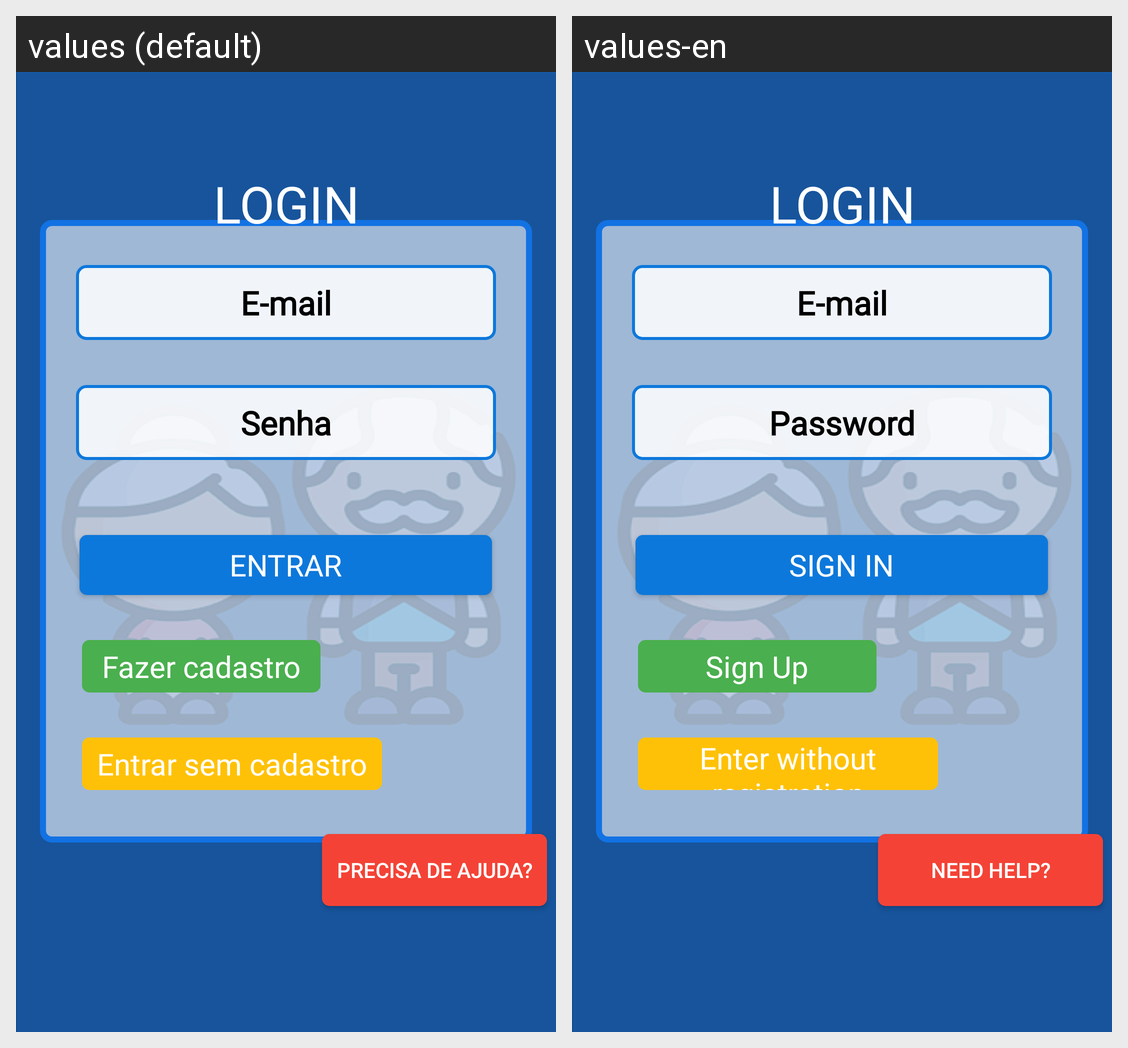

The Android screen above is rendered under two locales of the same app. Produce the string resources it draws, with the default and per-locale values.
Android screen res/layout/activity_login.xml rendered under 2 locales, left to right: values (default), values-en. Device: Nexus 5 (rendered at 1080×1920; each locale shown at half size, 540×960, under a caption strip naming it); theme Theme.Material3.Light.NoActionBar.
Strings drawn on this screen, with the default value and each locale's value (text and hints the layout hard-codes, and strings that could not be matched under every locale, appear in the picture but are not listed):

password
  values: Senha
  values-en: Password

sign_in
  values: Entrar
  values-en: Sign In

sign_up
  values: Fazer cadastro
  values-en: Sign Up

enter_without_registration
  values: Entrar sem cadastro
  values-en: Enter without registration

need_you_help
  values: Precisa de ajuda?
  values-en: Need help?
